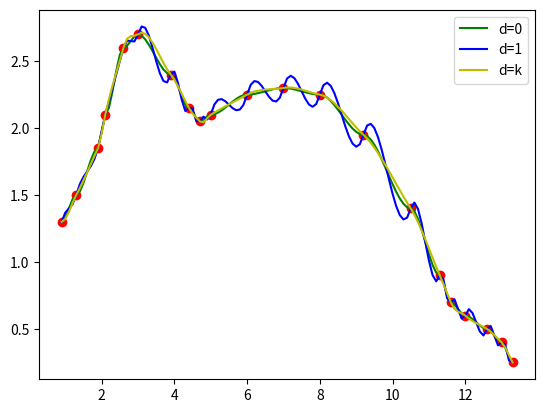

This chart was generated by the following Python code:
# -*- coding: utf-8 -*-
# @Author: Guanglin Duan
# @Date:   2020-11-13 10:40:01
# @Last Modified by:   Guanglin Duan
# @Last Modified time: 2020-11-13 11:02:08
import numpy as np
import matplotlib.pyplot as plt
import math

x_list = [0.9,1.3,1.9,2.1,2.6,3.0,3.9,4.4,4.7,
            5.0,6.0,7.0,8.0,9.2,10.5,11.3,11.6,12.0,
            12.6,13.0,13.3]
y_list = [1.3,1.5,1.85,2.1,2.6,2.7,2.4,2.15,2.05,
            2.1,2.25,2.3,2.25,1.95,1.4,0.9,0.7,0.6,
            0.5,0.4,0.25]

def find_x(x, x_list):
    for i in range(len(x_list)-1):
        if x > x_list[i] and x < x_list[i + 1]:
            return i

def a_0(x, x_0, x_1):
    return (1+2*(x-x_0)/(x_1-x_0))*((x-x_1)/(x_0-x_1))**2

def a_1(x, x_0, x_1):
    return (1+2*(x-x_1)/(x_0-x_1))*((x-x_0)/(x_1-x_0))**2

def b_0(x, x_0, x_1):
    return (x-x_0)*((x-x_1)/(x_0-x_1))**2

def b_1(x, x_0, x_1):
    return (x-x_1)*((x-x_0)/(x_1-x_0))**2

def f(x, x_0, x_1, f_0, f_1, f_d_0, f_d_1):
    return f_0 * a_0(x, x_0, x_1) + f_1 * a_1(x, x_0, x_1) + f_d_0 * b_0(x, x_0, x_1) + f_d_1 * b_1(x, x_0, x_1)

def get_d(x_list, y_list):
    d_result = [0]
    for i in range(1, len(x_list)):
        d_result.append((y_list[i] - y_list[i-1])/(x_list[i] - x_list[i-1]))
    return d_result
def f_d(x, x_0, x_1, f_0, f_1, index, y_d):
    return f_0 * a_0(x, x_0, x_1) + f_1 * a_1(x, x_0, x_1) + y_d[index]* b_0(x, x_0, x_1) + y_d[index+1] * b_1(x, x_0, x_1)

# def f_d(i):
    # return y_list[i + 1] - y_list[i]

def Hermit(x, d):
    for i in range(len(x_list)):
        if x == np.array(x_list[i]):
            return y_list[i]
    index = find_x(x, x_list)
    result = f(x, x_list[index], x_list[index+1], y_list[index], y_list[index + 1], d, d)
    return result
def Hermit_d(x):
    y_d = get_d(x_list, y_list)
    for i in range(len(x_list)):
        if x == np.array(x_list[i]):
            return y_list[i]
    index = find_x(x, x_list)
    result = f_d(x, x_list[index], x_list[index+1], y_list[index], y_list[index + 1], index, y_d)
    return result

def main():
    x_test = np.linspace(0.9,13.3,125)
    # y_test = Hermit(x_test)
    y_test = [Hermit(i, 0) for i in x_test]
    y_test_1 = [Hermit(i, 1) for i in x_test]
    y_test_2 = [Hermit_d(i) for i in x_test]
    
    plt.plot(x_test, y_test, c="g", label="d=0")
    plt.plot(x_test, y_test_1, c="b",label="d=1")
    plt.plot(x_test, y_test_2, c="y",label="d=k")
    plt.scatter(x_list, y_list,c="r")
    # plt.title("n = {}".format(len(x_list)), fontsize=20)
    plt.legend()
    plt.show()


if __name__ == "__main__":
    main()
